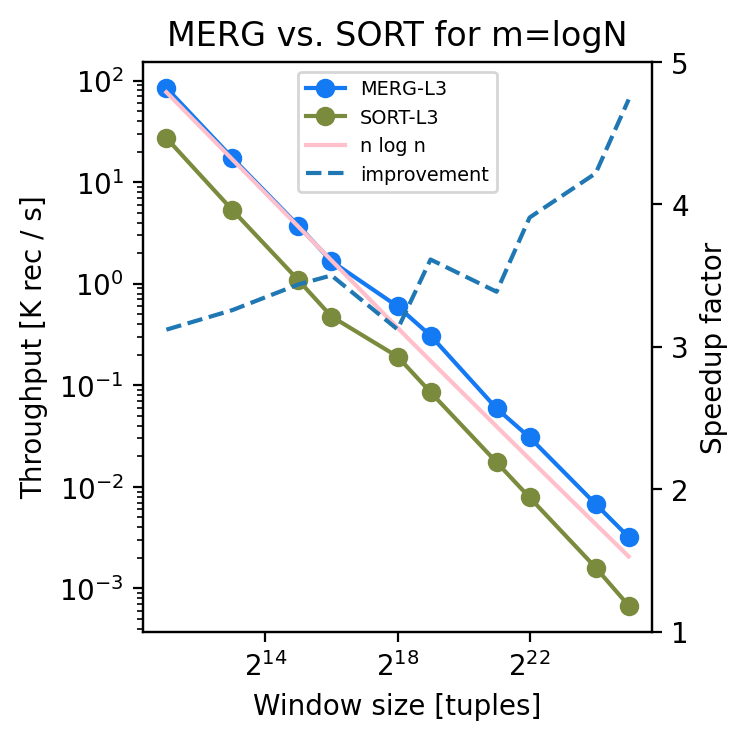

Values plotted in this chart, from the file beside it:
algorithm, dataset, window, batch, time, input-tuples
FK-MERG-L3, synth-1, 2048, 16, 3774, 320
FK-MERG-L3, synth-1, 8192, 16, 18516, 320
FK-MERG-L3, synth-1, 32768, 16, 86054, 320
FK-MERG-L3, synth-1, 65536, 16, 192227, 320
FK-MERG-L3, synth-1, 262144, 32, 1068754, 640
FK-MERG-L3, synth-1, 524288, 32, 2072526, 640
FK-MERG-L3, synth-1, 2097152, 32, 10825300, 640
FK-MERG-L3, synth-1, 4194304, 32, 20845466, 640
FK-MERG-L3, synth-1, 16777216, 32, 94534297, 640
FK-MERG-L3, synth-1, 33554432, 32, 199666659, 640
FK-SORT-L3, synth-1, 2048, 16, 11775, 320
FK-SORT-L3, synth-1, 8192, 16, 60315, 320
FK-SORT-L3, synth-1, 32768, 16, 295843, 320
FK-SORT-L3, synth-1, 65536, 16, 673008, 320
FK-SORT-L3, synth-1, 262144, 32, 3336687, 640
FK-SORT-L3, synth-1, 524288, 32, 7487435, 640
FK-SORT-L3, synth-1, 2097152, 32, 36659266, 640
FK-SORT-L3, synth-1, 4194304, 32, 81453359, 640
FK-SORT-L3, synth-1, 16777216, 32, 398744298, 640
FK-SORT-L3, synth-1, 33554432, 32, 945718461, 640
